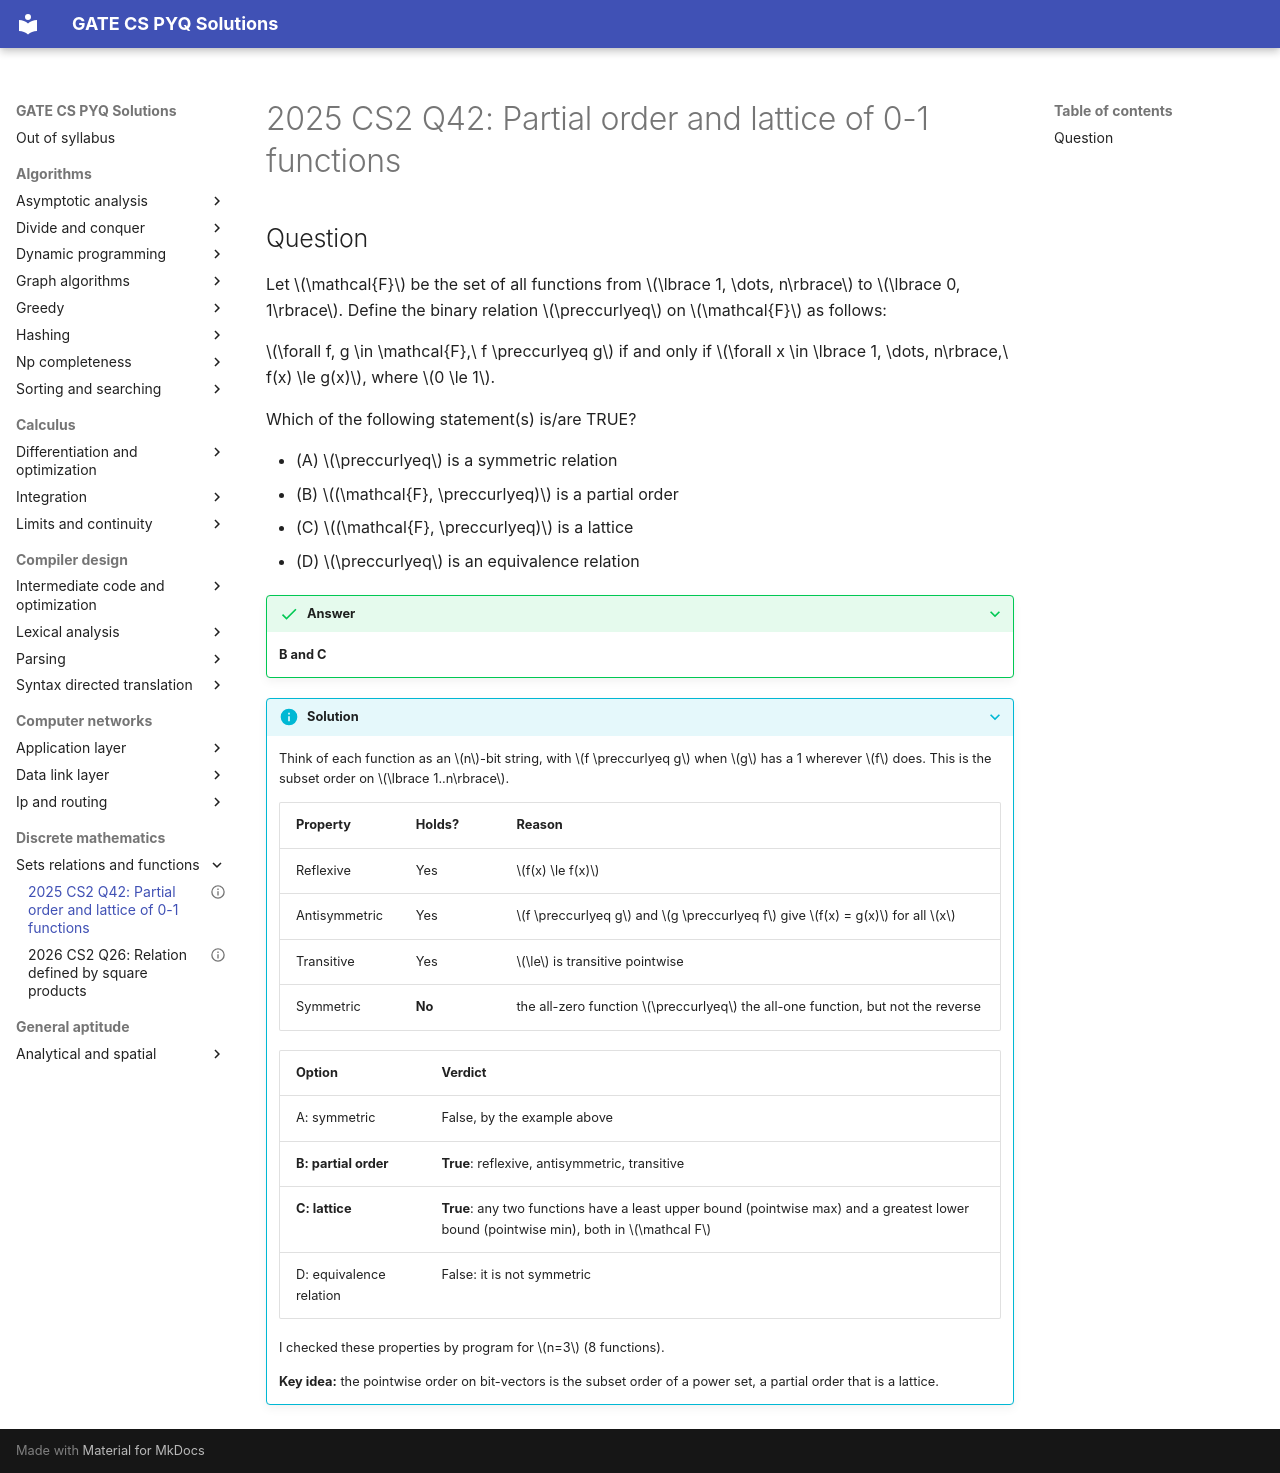

repository: saheenusman/GATE-PYQs · page: discrete-mathematics/sets-relations-and-functions/2025-set2-q42/index.html · generator: mkdocs

---
title: "2025 CS2 Q42: Partial order and lattice of 0-1 functions"
year: 2025
set: 2
paper: CS2
q_no: 42
subject: discrete-mathematics
topic: sets-relations-and-functions
also: []
marks: 2
type: MSQ
official_answer: "B;C"
status: verified
---

# 2025 CS2 Q42: Partial order and lattice of 0-1 functions

## Question

Let $\mathcal{F}$ be the set of all functions from $\lbrace 1, \dots, n\rbrace$ to $\lbrace 0, 1\rbrace$. Define the binary relation $\preccurlyeq$ on $\mathcal{F}$ as follows:

$\forall f, g \in \mathcal{F},\ f \preccurlyeq g$ if and only if $\forall x \in \lbrace 1, \dots, n\rbrace,\ f(x) \le g(x)$, where $0 \le 1$.

Which of the following statement(s) is/are TRUE?

- (A) $\preccurlyeq$ is a symmetric relation
- (B) $(\mathcal{F}, \preccurlyeq)$ is a partial order
- (C) $(\mathcal{F}, \preccurlyeq)$ is a lattice
- (D) $\preccurlyeq$ is an equivalence relation

<details class="success" markdown="1">
<summary>Answer</summary>

**B and C**

</details>

<details class="info" markdown="1">
<summary>Solution</summary>

Think of each function as an $n$-bit string, with $f \preccurlyeq g$ when $g$ has a 1 wherever $f$ does. This is the subset order on $\lbrace 1..n\rbrace$.

| Property | Holds? | Reason |
|---|---|---|
| Reflexive | Yes | $f(x) \le f(x)$ |
| Antisymmetric | Yes | $f \preccurlyeq g$ and $g \preccurlyeq f$ give $f(x) = g(x)$ for all $x$ |
| Transitive | Yes | $\le$ is transitive pointwise |
| Symmetric | **No** | the all-zero function $\preccurlyeq$ the all-one function, but not the reverse |

| Option | Verdict |
|---|---|
| A: symmetric | False, by the example above |
| **B: partial order** | **True**: reflexive, antisymmetric, transitive |
| **C: lattice** | **True**: any two functions have a least upper bound (pointwise max) and a greatest lower bound (pointwise min), both in $\mathcal F$ |
| D: equivalence relation | False: it is not symmetric |

I checked these properties by program for $n=3$ (8 functions).

**Key idea:** the pointwise order on bit-vectors is the subset order of a power set, a partial order that is a lattice.

</details>
